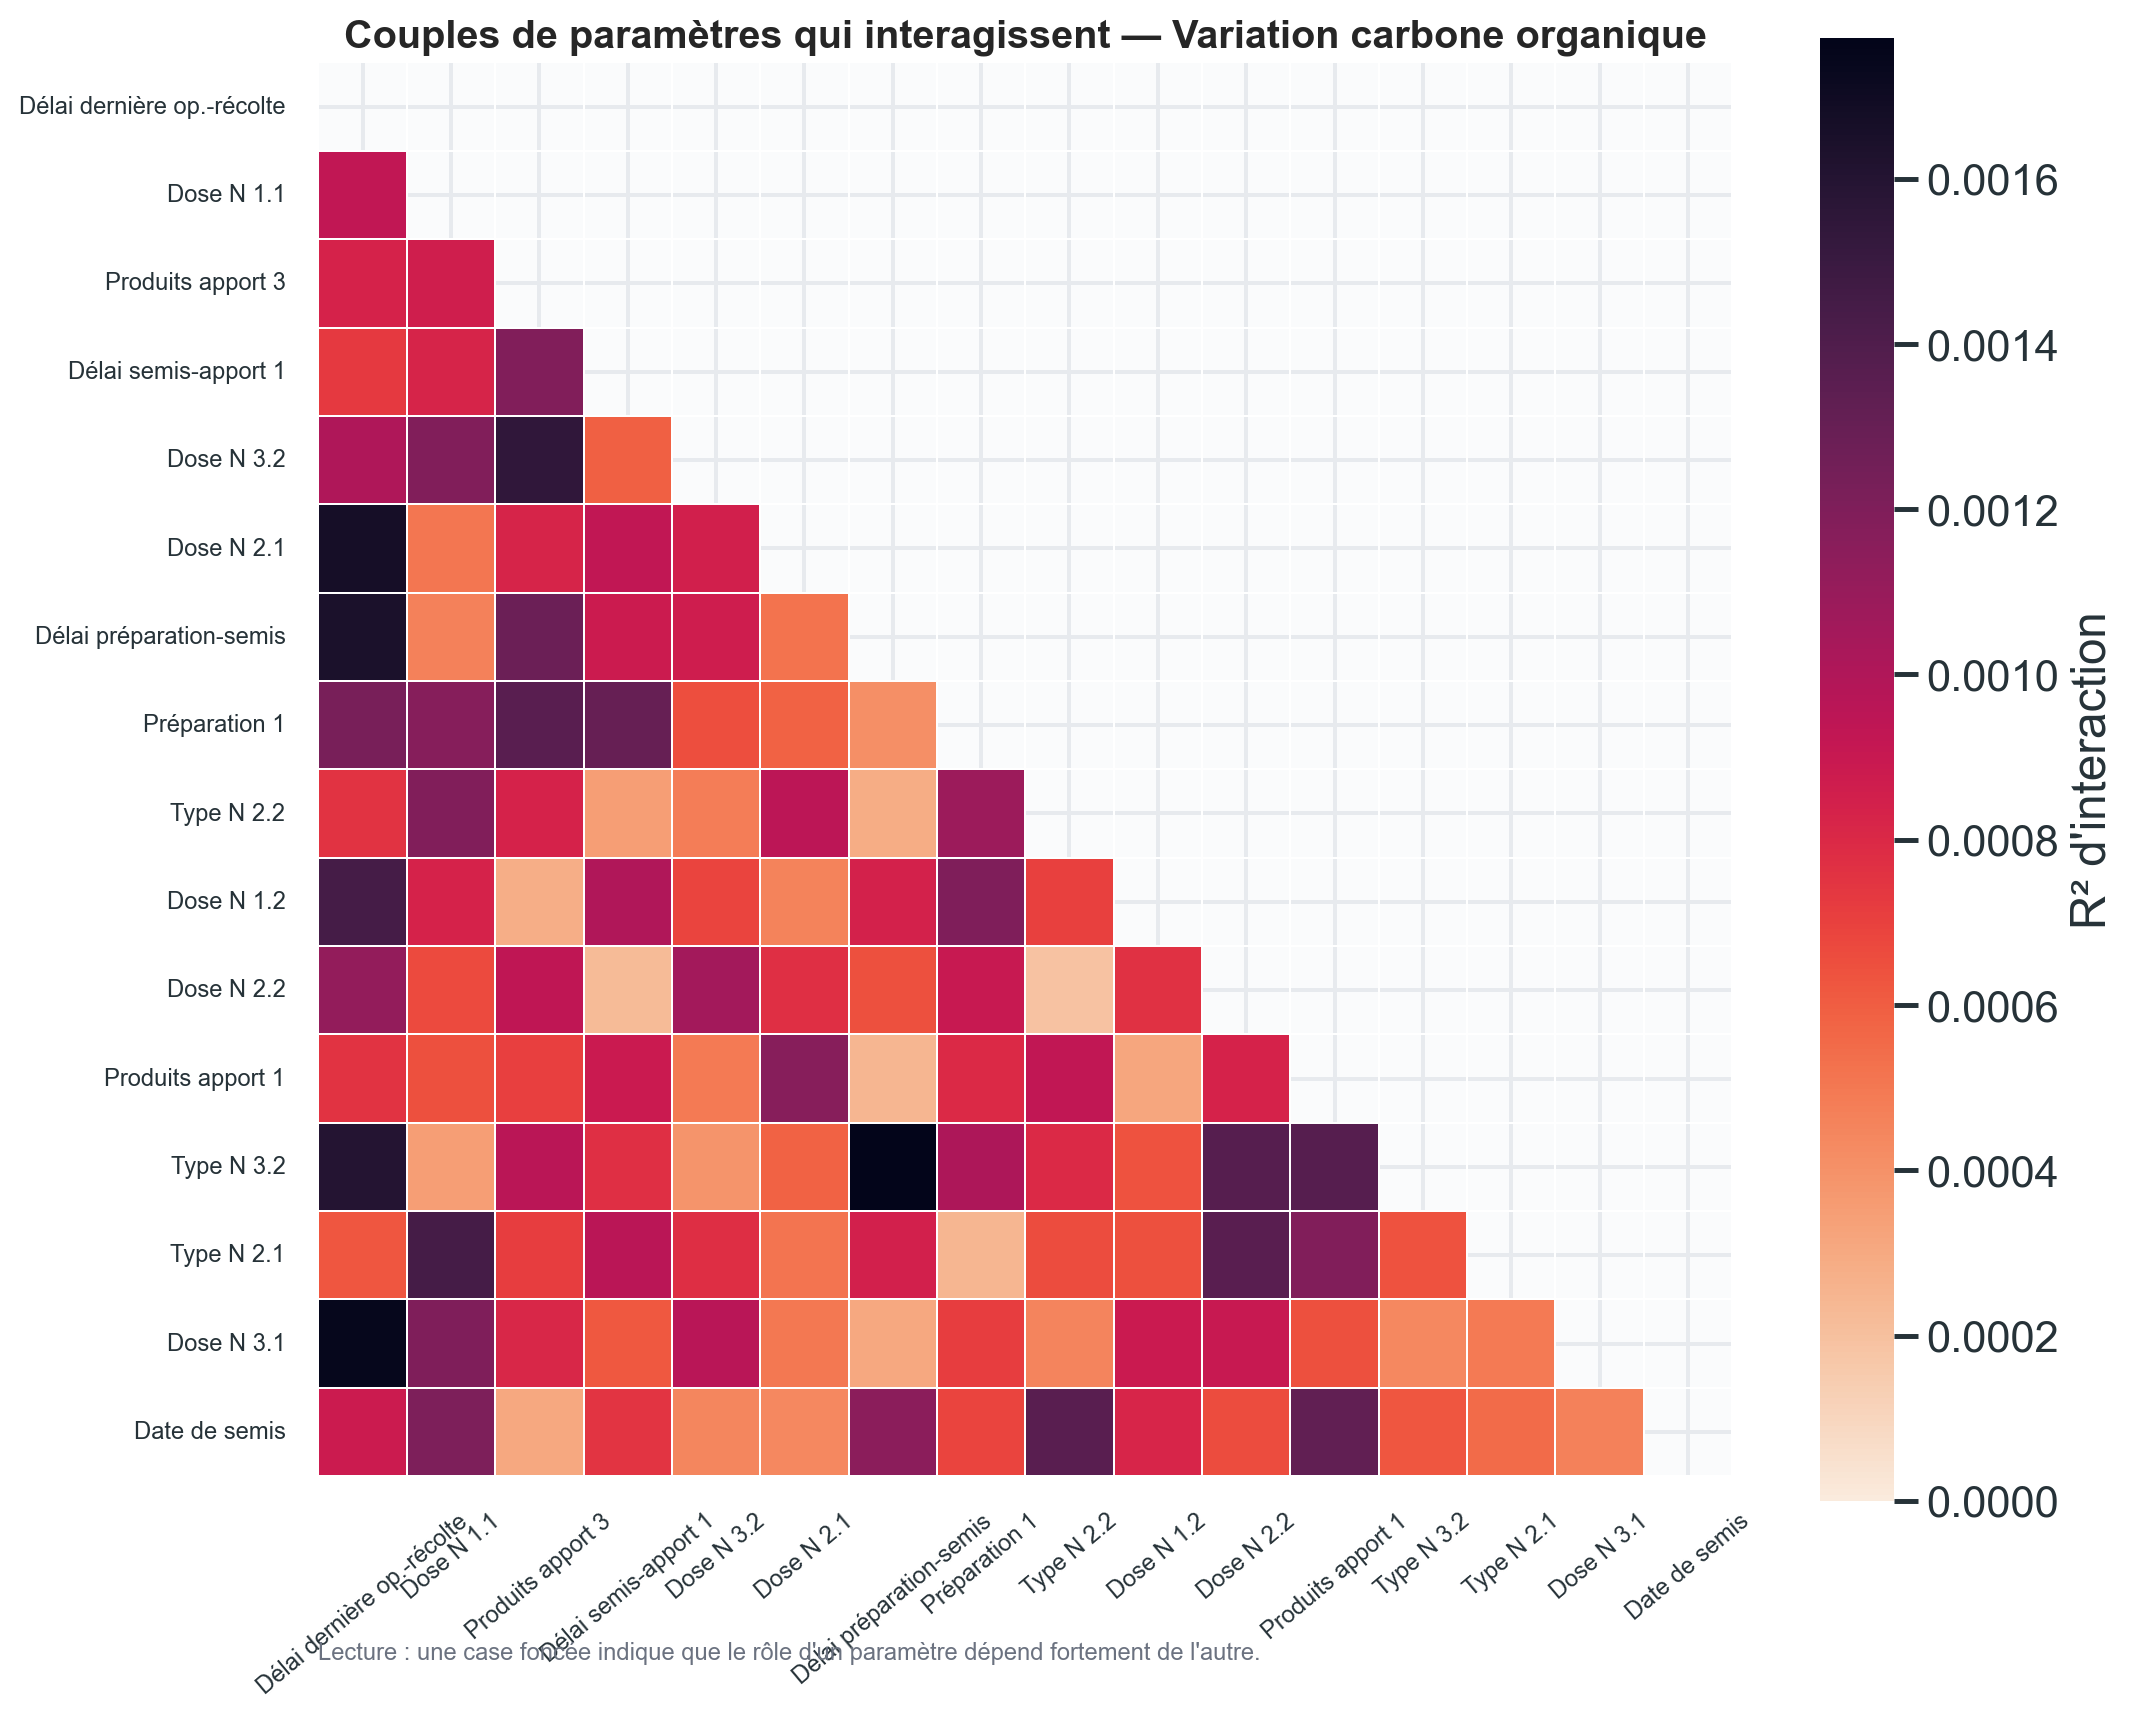

Values plotted in this chart, from the file beside it:
, n_ferti, has_prepa, nb_prepa, prepa_1, prepa_2, nb_f1, type_f1_1, type_f1_2, nb_f2, type_f2_1, type_f2_2, nb_f3, type_f3_1, type_f3_2, Jour_Semis, Jours_av_PREPA, Jours_semis_F1, Jours_F1_F2, Jours_F2_F3, Jours_op_recolte, Dose_F1_1, Dose_F1_2, Dose_F2_1
n_ferti, 0.0, 0.000604, 0.000119, 0.000389, 5.890155689591836e-05, 0.0004479, 0.0005547, 0.0004796, 3.586415717482527e-05, 0.0005014, 0.0008312, 0.0004395, 0.0001241, 2.6604261718188305e-05, 0.0006151, 0.0009131, 0.000497, 0.0003709, 0.0004915, 0.0007275, 0.0006351, 0.0006032, 0.001236
has_prepa, 0.000604, 0.0, 3.547520708746532e-06, 0.0002443, 8.465747234853715e-05, 4.2259892340634764e-05, 4.724032319547433e-06, 0.0001148, 2.2618588796374794e-06, 0.0001454, 1.8547278799463385e-06, 0.0004065, 0.0002672, 0.0002076, 0.0006625, 9.923060216321389e-05, 0.0003494, 0.0001053, 0.000177, 0.0002078, 0.0003009, 0.0001267, 8.79545016588823e-05
nb_prepa, 0.000119, 3.547520708746532e-06, 0.0, 0.0002828, 2.323949780147494e-05, 0.0001411, 1.1658143723614067e-05, 0.000279, 2.765809084537274e-06, 3.099033152964559e-05, 3.237192614258255e-05, 0.0004621, 0.0001024, 0.0001423, 0.0004226, 6.599721572142503e-05, 9.795014577351768e-05, 3.2780901213502744e-05, 0.0001109, 0.0001231, 0.0005531, 0.0001369, 9.030512991881068e-05
prepa_1, 0.000389, 0.0002443, 0.0002828, 0.0, 0.0004153, 0.0007989, 6.640581476746732e-05, 0.0005204, 0.0001906, 0.0002443, 0.001083, 0.001356, 0.0006889, 0.001012, 0.0006896, 0.0004148, 0.0013, 0.0003726, 0.000382, 0.001224, 0.00117, 0.001199, 0.0005846
prepa_2, 5.890155689591836e-05, 8.465747234853715e-05, 2.323949780147494e-05, 0.0004153, 0.0, 3.591293035154486e-05, 6.492058521212485e-06, 0.0002448, 3.1437897706210194e-06, 0.0001877, 0.0002504, 0.0002298, 2.725126971558911e-05, 9.958027511391965e-05, 0.0001281, 0.0005634, 0.0003911, 0.0004772, 0.0006009, 0.0003504, 9.03769765672191e-05, 0.000128, 0.0004654
nb_f1, 0.0004479, 4.2259892340634764e-05, 0.0001411, 0.0007989, 3.591293035154486e-05, 0.0, 0.0002714, 0.0002681, 0.00033, 0.001192, 0.0009315, 0.0007082, 0.0007234, 0.001373, 0.001322, 0.0002422, 0.0008901, 0.001062, 0.000747, 0.0007597, 0.0006472, 0.0003176, 0.001165
type_f1_1, 0.0005547, 4.724032319547433e-06, 1.1658143723614067e-05, 6.640581476746732e-05, 6.492058521212485e-06, 0.0002714, 0.0, 0.0002378, 4.647379383371231e-05, 0.0007327, 0.0002039, 0.0002901, 9.917215402777124e-06, 0.0004855, 0.0001553, 0.0006976, 1.0481624003189083e-05, 2.779012033449213e-05, 0.0002868, 0.0004531, 0.0005763, 0.0006446, 0.0001909
type_f1_2, 0.0004796, 0.0001148, 0.000279, 0.0005204, 0.0002448, 0.0002681, 0.0002378, 0.0, 0.0001238, 0.001166, 0.001928, 0.0009226, 0.0004177, 0.0008217, 0.0004027, 0.000238, 0.001538, 0.0002894, 0.000565, 0.0004824, 0.0003145, 0.0009546, 0.0009159
nb_f2, 3.586415717482527e-05, 2.2618588796374794e-06, 2.765809084537274e-06, 0.0001906, 3.1437897706210194e-06, 0.00033, 4.647379383371231e-05, 0.0001238, 0.0, 0.0004244, 0.0001861, 0.0001571, 8.950556347797622e-05, 0.0005453, 0.0001374, 0.0002294, 0.0004692, 9.352571321241676e-05, 5.0161048687047405e-05, 0.0001756, 0.000162, 6.322349604848121e-05, 0.0004387
type_f2_1, 0.0005014, 0.0001454, 3.099033152964559e-05, 0.0002443, 0.0001877, 0.001192, 0.0007327, 0.001166, 0.0004244, 0.0, 0.0006609, 0.0007133, 0.0006452, 0.0006412, 0.0005497, 0.0008504, 0.0009567, 0.0004042, 0.0001289, 0.0006277, 0.001452, 0.0006479, 0.0005119
type_f2_2, 0.0008312, 1.8547278799463385e-06, 3.237192614258255e-05, 0.001083, 0.0002504, 0.0009315, 0.0002039, 0.001928, 0.0001861, 0.0006609, 0.0, 0.000833, 0.0009205, 0.0007999, 0.001356, 0.000285, 0.0003461, 0.001173, 0.0003178, 0.0007599, 0.001192, 0.0007041, 0.0009493
nb_f3, 0.0004395, 0.0004065, 0.0004621, 0.001356, 0.0002298, 0.0007082, 0.0002901, 0.0009226, 0.0001571, 0.0007133, 0.000833, 0.0, 0.000532, 0.0009558, 0.000307, 0.00128, 0.001193, 0.0006921, 0.00108, 0.0008364, 0.0008611, 0.0002794, 0.0008287
type_f3_1, 0.0001241, 0.0002672, 0.0001024, 0.0006889, 2.725126971558911e-05, 0.0007234, 9.917215402777124e-06, 0.0004177, 8.950556347797622e-05, 0.0006452, 0.0009205, 0.000532, 0.0, 0.0005494, 0.0005339, 0.001063, 0.001748, 0.000186, 0.0004171, 0.0009116, 0.0008954, 0.001082, 0.0003517
type_f3_2, 2.6604261718188305e-05, 0.0002076, 0.0001423, 0.001012, 9.958027511391965e-05, 0.001373, 0.0004855, 0.0008217, 0.0005453, 0.0006412, 0.0007999, 0.0009558, 0.0005494, 0.0, 0.0006286, 0.00177, 0.0007721, 3.0201164659682256e-05, 0.000122, 0.001602, 0.0003459, 0.0006388, 0.0005823
Jour_Semis, 0.0006151, 0.0006625, 0.0004226, 0.0006896, 0.0001281, 0.001322, 0.0001553, 0.0004027, 0.0001374, 0.0005497, 0.001356, 0.000307, 0.0005339, 0.0006286, 0.0, 0.00115, 0.0007498, 0.0003293, 0.0004421, 0.000883, 0.001208, 0.0008169, 0.0004424
Jours_av_PREPA, 0.0009131, 9.923060216321389e-05, 6.599721572142503e-05, 0.0004148, 0.0005634, 0.0002422, 0.0006976, 0.000238, 0.0002294, 0.0008504, 0.000285, 0.00128, 0.001063, 0.00177, 0.00115, 0.0, 0.0008805, 0.0001696, 0.0008124, 0.001643, 0.0004637, 0.0008413, 0.0005201
Jours_semis_F1, 0.000497, 0.0003494, 9.795014577351768e-05, 0.0013, 0.0003911, 0.0008901, 1.0481624003189083e-05, 0.001538, 0.0004692, 0.0009567, 0.0003461, 0.001193, 0.001748, 0.0007721, 0.0007498, 0.0008805, 0.0, 0.0008216, 0.0004596, 0.0007297, 0.0008292, 0.0009975, 0.0009273
Jours_F1_F2, 0.0003709, 0.0001053, 3.2780901213502744e-05, 0.0003726, 0.0004772, 0.001062, 2.779012033449213e-05, 0.0002894, 9.352571321241676e-05, 0.0004042, 0.001173, 0.0006921, 0.000186, 3.0201164659682256e-05, 0.0003293, 0.0001696, 0.0008216, 0.0, 0.0005, 0.0007922, 0.0006567, 0.0006231, 0.001169
Jours_F2_F3, 0.0004915, 0.000177, 0.0001109, 0.000382, 0.0006009, 0.000747, 0.0002868, 0.000565, 5.0161048687047405e-05, 0.0001289, 0.0003178, 0.00108, 0.0004171, 0.000122, 0.0004421, 0.0008124, 0.0004596, 0.0005, 0.0, 0.001509, 0.001108, 0.0008616, 0.0008533
Jours_op_recolte, 0.0007275, 0.0002078, 0.0001231, 0.001224, 0.0003504, 0.0007597, 0.0004531, 0.0004824, 0.0001756, 0.0006277, 0.0007599, 0.0008364, 0.0009116, 0.001602, 0.000883, 0.001643, 0.0007297, 0.0007922, 0.001509, 0.0, 0.0009295, 0.001447, 0.001673
Dose_F1_1, 0.0006351, 0.0003009, 0.0005531, 0.00117, 9.03769765672191e-05, 0.0006472, 0.0005763, 0.0003145, 0.000162, 0.001452, 0.001192, 0.0008611, 0.0008954, 0.0003459, 0.001208, 0.0004637, 0.0008292, 0.0006567, 0.001108, 0.0009295, 0.0, 0.0008324, 0.0005107
Dose_F1_2, 0.0006032, 0.0001267, 0.0001369, 0.001199, 0.000128, 0.0003176, 0.0006446, 0.0009546, 6.322349604848121e-05, 0.0006479, 0.0007041, 0.0002794, 0.001082, 0.0006388, 0.0008169, 0.0008413, 0.0009975, 0.0006231, 0.0008616, 0.001447, 0.0008324, 0.0, 0.0004569
Dose_F2_1, 0.001236, 8.79545016588823e-05, 9.030512991881068e-05, 0.0005846, 0.0004654, 0.001165, 0.0001909, 0.0009159, 0.0004387, 0.0005119, 0.0009493, 0.0008287, 0.0003517, 0.0005823, 0.0004424, 0.0005201, 0.0009273, 0.001169, 0.0008533, 0.001673, 0.0005107, 0.0004569, 0.0
Dose_F2_2, 0.0008673, 5.634349227667812e-05, 7.169702321463411e-05, 0.0009041, 0.0002777, 0.0008365, 0.0002303, 0.0009919, 0.0003678, 0.00136, 0.0001889, 0.000935, 0.0003181, 0.001371, 0.0006609, 0.0006461, 0.0002261, 0.000358, 0.0006456, 0.001116, 0.0006683, 0.000767, 0.0007691
Dose_F3_1, 0.0007507, 0.0001089, 9.273101048989929e-05, 0.0007176, 0.000649, 0.0006489, 0.0002265, 0.0006205, 0.0001998, 0.0004917, 0.0004529, 0.0008098, 0.0007033, 0.0004366, 0.0004635, 0.0003075, 0.0006158, 0.0005916, 0.0006299, 0.001744, 0.001198, 0.0008899, 0.0005027
Dose_F3_2, 0.0008321, 9.894799129617216e-05, 0.0001753, 0.000653, 0.0007869, 0.0004954, 0.0003309, 0.0004834, 0.0001031, 0.000779, 0.0004774, 0.001545, 0.001135, 0.0003941, 0.0004443, 0.0008692, 0.0005925, 0.000681, 0.001362, 0.001004, 0.001192, 0.0006866, 0.0008563
